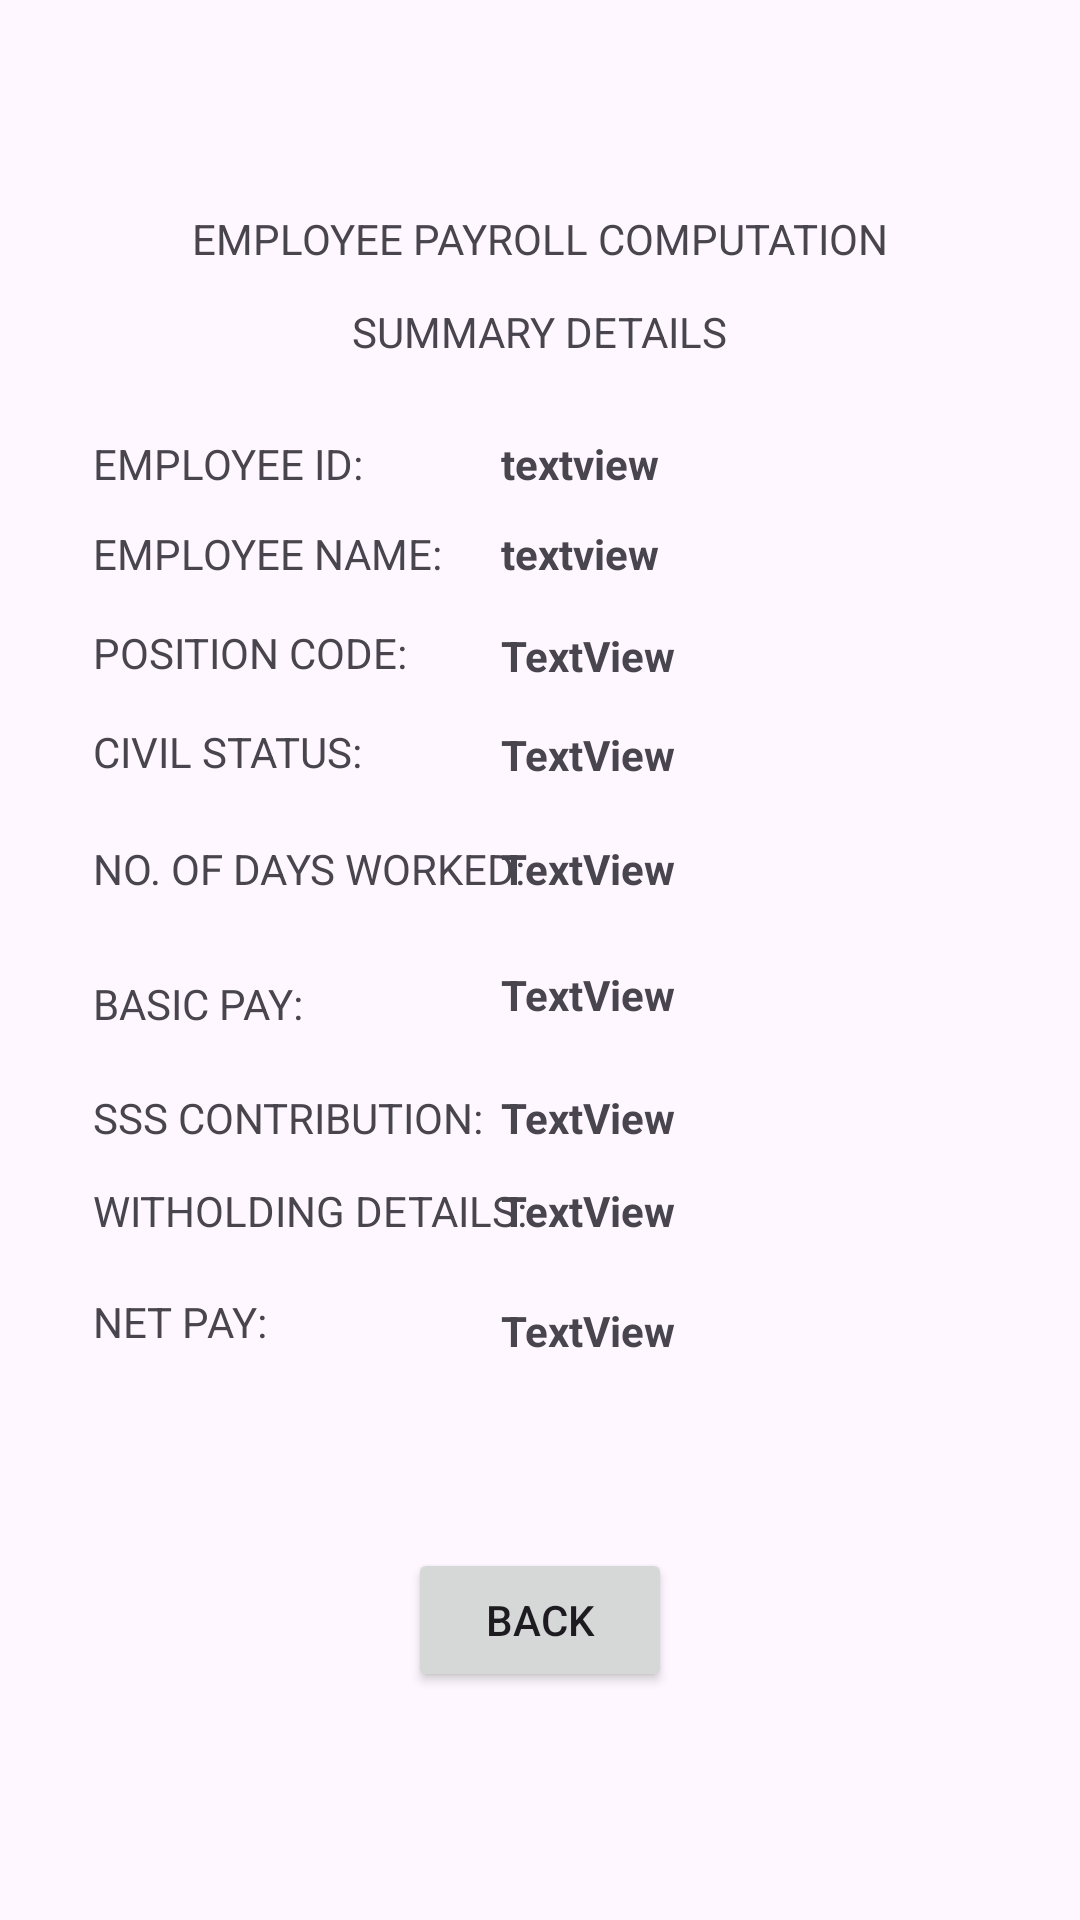

Layout XML and referenced resources for this Android screen:
<!-- AndroidManifest.xml: application theme Theme.ElectiveCompilation -->
<!-- res/layout/activity_payroll_details.xml -->
<?xml version="1.0" encoding="utf-8"?>
<androidx.constraintlayout.widget.ConstraintLayout xmlns:android="http://schemas.android.com/apk/res/android"
    xmlns:app="http://schemas.android.com/apk/res-auto"
    xmlns:tools="http://schemas.android.com/tools"
    android:id="@+id/rgCivil"
    android:layout_width="match_parent"
    android:layout_height="match_parent"
    tools:context=".PayrollDetails">

    <androidx.constraintlayout.widget.ConstraintLayout
        android:layout_width="match_parent"
        android:layout_height="match_parent">

        <TextView
            android:id="@+id/textView5"
            android:layout_width="wrap_content"
            android:layout_height="wrap_content"
            android:layout_marginTop="70dp"
            android:text="EMPLOYEE PAYROLL COMPUTATION"
            app:layout_constraintEnd_toEndOf="parent"
            app:layout_constraintHorizontal_bias="0.5"
            app:layout_constraintStart_toStartOf="parent"
            app:layout_constraintTop_toTopOf="parent" />

        <TextView
            android:id="@+id/textView"
            android:layout_width="wrap_content"
            android:layout_height="wrap_content"
            android:layout_marginTop="12dp"
            android:text="SUMMARY DETAILS"
            app:layout_constraintEnd_toEndOf="parent"
            app:layout_constraintHorizontal_bias="0.5"
            app:layout_constraintStart_toStartOf="parent"
            app:layout_constraintTop_toBottomOf="@+id/textView5" />

        <TextView
            android:id="@+id/textView26"
            android:layout_width="wrap_content"
            android:layout_height="wrap_content"
            android:layout_marginStart="31dp"
            android:layout_marginTop="25dp"
            android:text="EMPLOYEE ID:"
            app:layout_constraintStart_toStartOf="parent"
            app:layout_constraintTop_toBottomOf="@+id/textView" />

        <TextView
            android:id="@+id/tvIDD"
            android:layout_width="wrap_content"
            android:layout_height="wrap_content"
            android:layout_marginTop="25dp"
            android:layout_marginEnd="23dp"
            android:text="textview"
            android:textStyle="bold"
            app:layout_constraintEnd_toEndOf="@+id/textView"
            app:layout_constraintTop_toBottomOf="@+id/textView" />

        <TextView
            android:id="@+id/tvCStatusD"
            android:layout_width="wrap_content"
            android:layout_height="wrap_content"
            android:layout_marginTop="14dp"
            android:text="TextView"
            android:textStyle="bold"
            app:layout_constraintStart_toStartOf="@+id/tvPstcodeD"
            app:layout_constraintTop_toBottomOf="@+id/tvPstcodeD" />

        <TextView
            android:id="@+id/tvPstcodeD"
            android:layout_width="wrap_content"
            android:layout_height="wrap_content"
            android:layout_marginTop="15dp"
            android:text="TextView"
            android:textStyle="bold"
            app:layout_constraintStart_toStartOf="@+id/tvENameD"
            app:layout_constraintTop_toBottomOf="@+id/tvENameD" />

        <TextView
            android:id="@+id/tvENameD"
            android:layout_width="wrap_content"
            android:layout_height="wrap_content"
            android:layout_marginTop="11dp"
            android:text="textview"
            android:textStyle="bold"
            app:layout_constraintStart_toStartOf="@+id/tvIDD"
            app:layout_constraintTop_toBottomOf="@+id/tvIDD" />

        <TextView
            android:id="@+id/textView11"
            android:layout_width="wrap_content"
            android:layout_height="wrap_content"
            android:layout_marginTop="11dp"
            android:text="EMPLOYEE NAME:"
            app:layout_constraintStart_toStartOf="@+id/textView26"
            app:layout_constraintTop_toBottomOf="@+id/textView26" />

        <TextView
            android:id="@+id/textView12"
            android:layout_width="wrap_content"
            android:layout_height="wrap_content"
            android:layout_marginTop="14dp"
            android:text="POSITION CODE:"
            app:layout_constraintStart_toStartOf="@+id/textView11"
            app:layout_constraintTop_toBottomOf="@+id/textView11" />

        <TextView
            android:id="@+id/textView14"
            android:layout_width="wrap_content"
            android:layout_height="wrap_content"
            android:layout_marginTop="14dp"
            android:text="CIVIL STATUS:"
            app:layout_constraintStart_toStartOf="@+id/textView12"
            app:layout_constraintTop_toBottomOf="@+id/textView12" />

        <TextView
            android:id="@+id/textView16"
            android:layout_width="wrap_content"
            android:layout_height="wrap_content"
            android:layout_marginTop="20dp"
            android:text="NO. OF DAYS WORKED:"
            app:layout_constraintStart_toStartOf="@+id/textView14"
            app:layout_constraintTop_toBottomOf="@+id/textView14" />

        <TextView
            android:id="@+id/tvDaysD"
            android:layout_width="wrap_content"
            android:layout_height="wrap_content"
            android:text="TextView"
            android:textStyle="bold"
            app:layout_constraintBaseline_toBaselineOf="@+id/textView16"
            app:layout_constraintStart_toStartOf="@+id/tvCStatusD" />

        <TextView
            android:id="@+id/textView18"
            android:layout_width="wrap_content"
            android:layout_height="wrap_content"
            android:layout_marginBottom="19dp"
            android:text="BASIC PAY:"
            app:layout_constraintBottom_toTopOf="@+id/textView20"
            app:layout_constraintStart_toStartOf="@+id/textView16" />

        <TextView
            android:id="@+id/tvBPayD"
            android:layout_width="wrap_content"
            android:layout_height="wrap_content"
            android:layout_marginTop="23dp"
            android:text="TextView"
            android:textStyle="bold"
            app:layout_constraintStart_toStartOf="@+id/tvDaysD"
            app:layout_constraintTop_toBottomOf="@+id/tvDaysD" />

        <TextView
            android:id="@+id/textView20"
            android:layout_width="wrap_content"
            android:layout_height="wrap_content"
            android:layout_marginBottom="12dp"
            android:text="SSS CONTRIBUTION:"
            app:layout_constraintBottom_toTopOf="@+id/textView27"
            app:layout_constraintStart_toStartOf="@+id/textView18" />

        <TextView
            android:id="@+id/tvSSSD"
            android:layout_width="wrap_content"
            android:layout_height="wrap_content"
            android:layout_marginTop="22dp"
            android:text="TextView"
            android:textStyle="bold"
            app:layout_constraintStart_toStartOf="@+id/tvBPayD"
            app:layout_constraintTop_toBottomOf="@+id/tvBPayD" />

        <TextView
            android:id="@+id/textView27"
            android:layout_width="wrap_content"
            android:layout_height="wrap_content"
            android:text="WITHOLDING DETAILS:"
            app:layout_constraintBaseline_toBaselineOf="@+id/tvWDetailsD"
            app:layout_constraintStart_toStartOf="@+id/textView20" />

        <TextView
            android:id="@+id/tvWDetailsD"
            android:layout_width="wrap_content"
            android:layout_height="wrap_content"
            android:layout_marginTop="12dp"
            android:text="TextView"
            android:textStyle="bold"
            app:layout_constraintStart_toStartOf="@+id/tvSSSD"
            app:layout_constraintTop_toBottomOf="@+id/tvSSSD" />

        <TextView
            android:id="@+id/textView24"
            android:layout_width="wrap_content"
            android:layout_height="wrap_content"
            android:layout_marginTop="18dp"
            android:text="NET PAY:"
            app:layout_constraintStart_toStartOf="@+id/textView27"
            app:layout_constraintTop_toBottomOf="@+id/textView27" />

        <TextView
            android:id="@+id/tvNPayD"
            android:layout_width="wrap_content"
            android:layout_height="wrap_content"
            android:layout_marginTop="21dp"
            android:text="TextView"
            android:textStyle="bold"
            app:layout_constraintStart_toStartOf="@+id/tvWDetailsD"
            app:layout_constraintTop_toBottomOf="@+id/tvWDetailsD" />

        <Button
            android:id="@+id/btnBack"
            android:layout_width="wrap_content"
            android:layout_height="wrap_content"
            android:layout_marginTop="63dp"
            android:text="BACK"
            app:layout_constraintEnd_toEndOf="parent"
            app:layout_constraintHorizontal_bias="0.5"
            app:layout_constraintStart_toStartOf="parent"
            app:layout_constraintTop_toBottomOf="@+id/tvNPayD" />

    </androidx.constraintlayout.widget.ConstraintLayout>

</androidx.constraintlayout.widget.ConstraintLayout>
<!-- resources referenced by this layout -->
<resources>
  <style name="Theme.ElectiveCompilation" parent="Base.Theme.ElectiveCompilation" />
  <style name="Base.Theme.ElectiveCompilation" parent="Theme.Material3.DayNight.NoActionBar">
          
          
      </style>
</resources>
